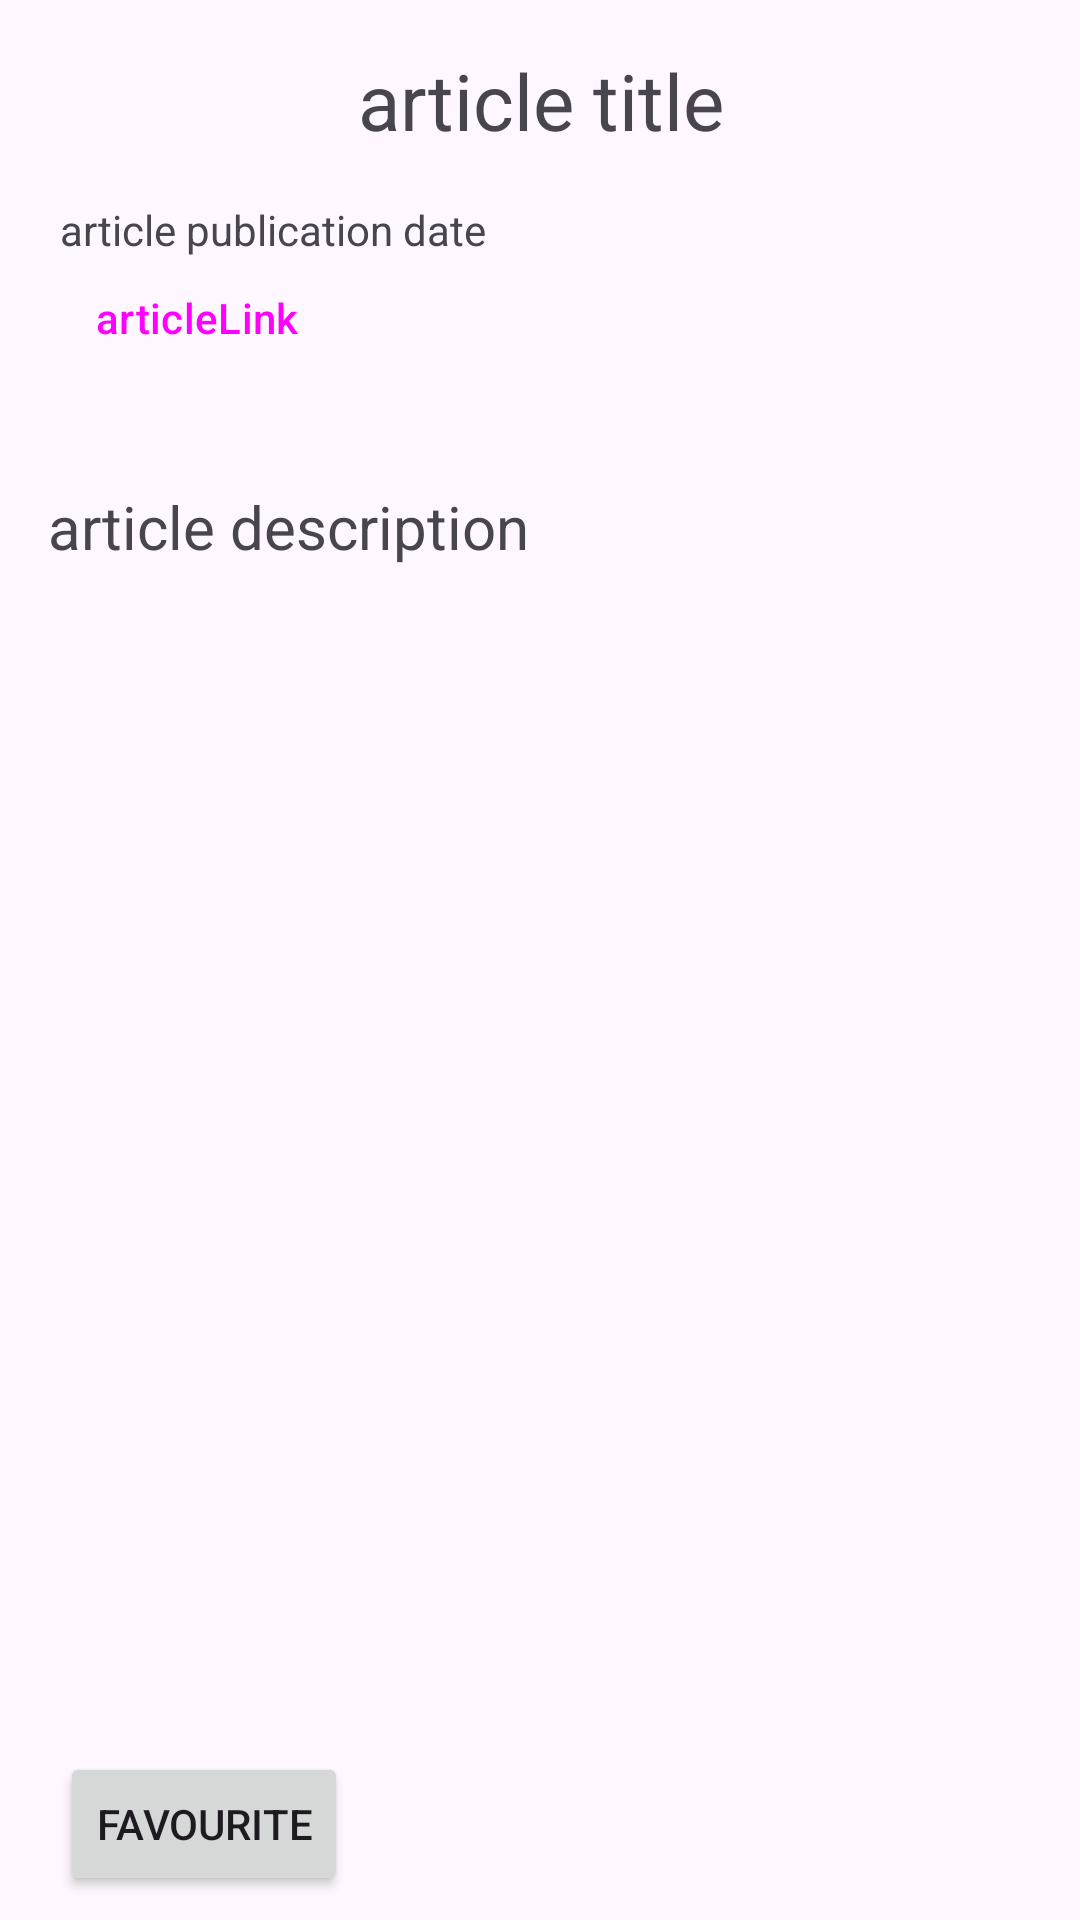

Produce the Android XML layout that renders to this screen, including the resource entries it uses.
<!-- AndroidManifest.xml: application theme Theme.BBCNewsReader -->
<!-- res/layout/activity_row_layout.xml -->
<?xml version="1.0" encoding="utf-8"?>
<androidx.constraintlayout.widget.ConstraintLayout xmlns:android="http://schemas.android.com/apk/res/android"
    xmlns:app="http://schemas.android.com/apk/res-auto"
    xmlns:tools="http://schemas.android.com/tools"
    android:layout_width="match_parent"
    android:layout_height="match_parent"
    tools:context=".RowLayout">

    <TextView
        android:id="@+id/newsArticleTitle"
        android:layout_width="wrap_content"
        android:layout_height="wrap_content"
        android:layout_marginStart="16dp"
        android:layout_marginTop="16dp"
        android:layout_marginEnd="16dp"
        android:text="@string/articleTitle"
        android:textSize="26dp"
        android:textAlignment="center"
        app:layout_constraintRight_toRightOf="parent"
        app:layout_constraintLeft_toLeftOf="parent"
        app:layout_constraintTop_toTopOf="parent"/>

    <TextView
        android:id="@+id/newsArticlePubDate"
        android:layout_width="wrap_content"
        android:layout_height="wrap_content"
        android:layout_marginStart="20dp"
        android:layout_marginTop="16dp"
        android:text="@string/articlePubDate"
        app:layout_constraintStart_toStartOf="parent"
        app:layout_constraintTop_toBottomOf="@+id/newsArticleTitle" />

    <TextView
        android:id="@+id/newsArticleDescription"
        android:layout_width="match_parent"
        android:layout_height="wrap_content"
        android:layout_marginStart="16dp"
        android:layout_marginTop="24dp"
        android:layout_marginEnd="16dp"
        android:text="@string/articleDescription"
        android:textSize="20dp"
        app:layout_constraintEnd_toEndOf="parent"
        app:layout_constraintStart_toStartOf="parent"
        app:layout_constraintTop_toBottomOf="@+id/newsArticleLink" />

    <Button
        android:id="@+id/newsArticleLink"
        style="@style/Widget.Material3.Button.TextButton"
        android:layout_width="wrap_content"
        android:layout_height="wrap_content"
        android:layout_marginLeft="20dp"
        android:layout_marginTop="4dp"
        android:layout_marginRight="20dp"
        android:text="@string/articleLink"
        app:layout_constraintRight_toRightOf="parent"
        app:layout_constraintStart_toStartOf="parent"
        app:layout_constraintTop_toBottomOf="@+id/newsArticlePubDate" />

    <Button
        android:id="@+id/buttonFavourite"
        android:layout_width="wrap_content"
        android:layout_height="wrap_content"
        android:layout_marginStart="20dp"
        android:layout_marginBottom="8dp"
        android:text="@string/articleFavouriteButton"
        app:layout_constraintStart_toStartOf="parent"
        app:layout_constraintBottom_toBottomOf="parent"/>




</androidx.constraintlayout.widget.ConstraintLayout>
<!-- resources referenced by this layout -->
<resources>
  <string name="articleDescription">article description\n</string>
  <string name="articleFavouriteButton">Favourite</string>
  <string name="articleLink">articleLink\n</string>
  <string name="articlePubDate">article publication date</string>
  <string name="articleTitle">article title</string>
  <style name="Theme.BBCNewsReader" parent="Base.Theme.BBCNewsReader" />
  <style name="Base.Theme.BBCNewsReader" parent="Theme.Material3.DayNight.NoActionBar">
          <item name="windowActionBar">false</item>
          <item name="windowNoTitle">true</item>
          
          
      </style>
</resources>
